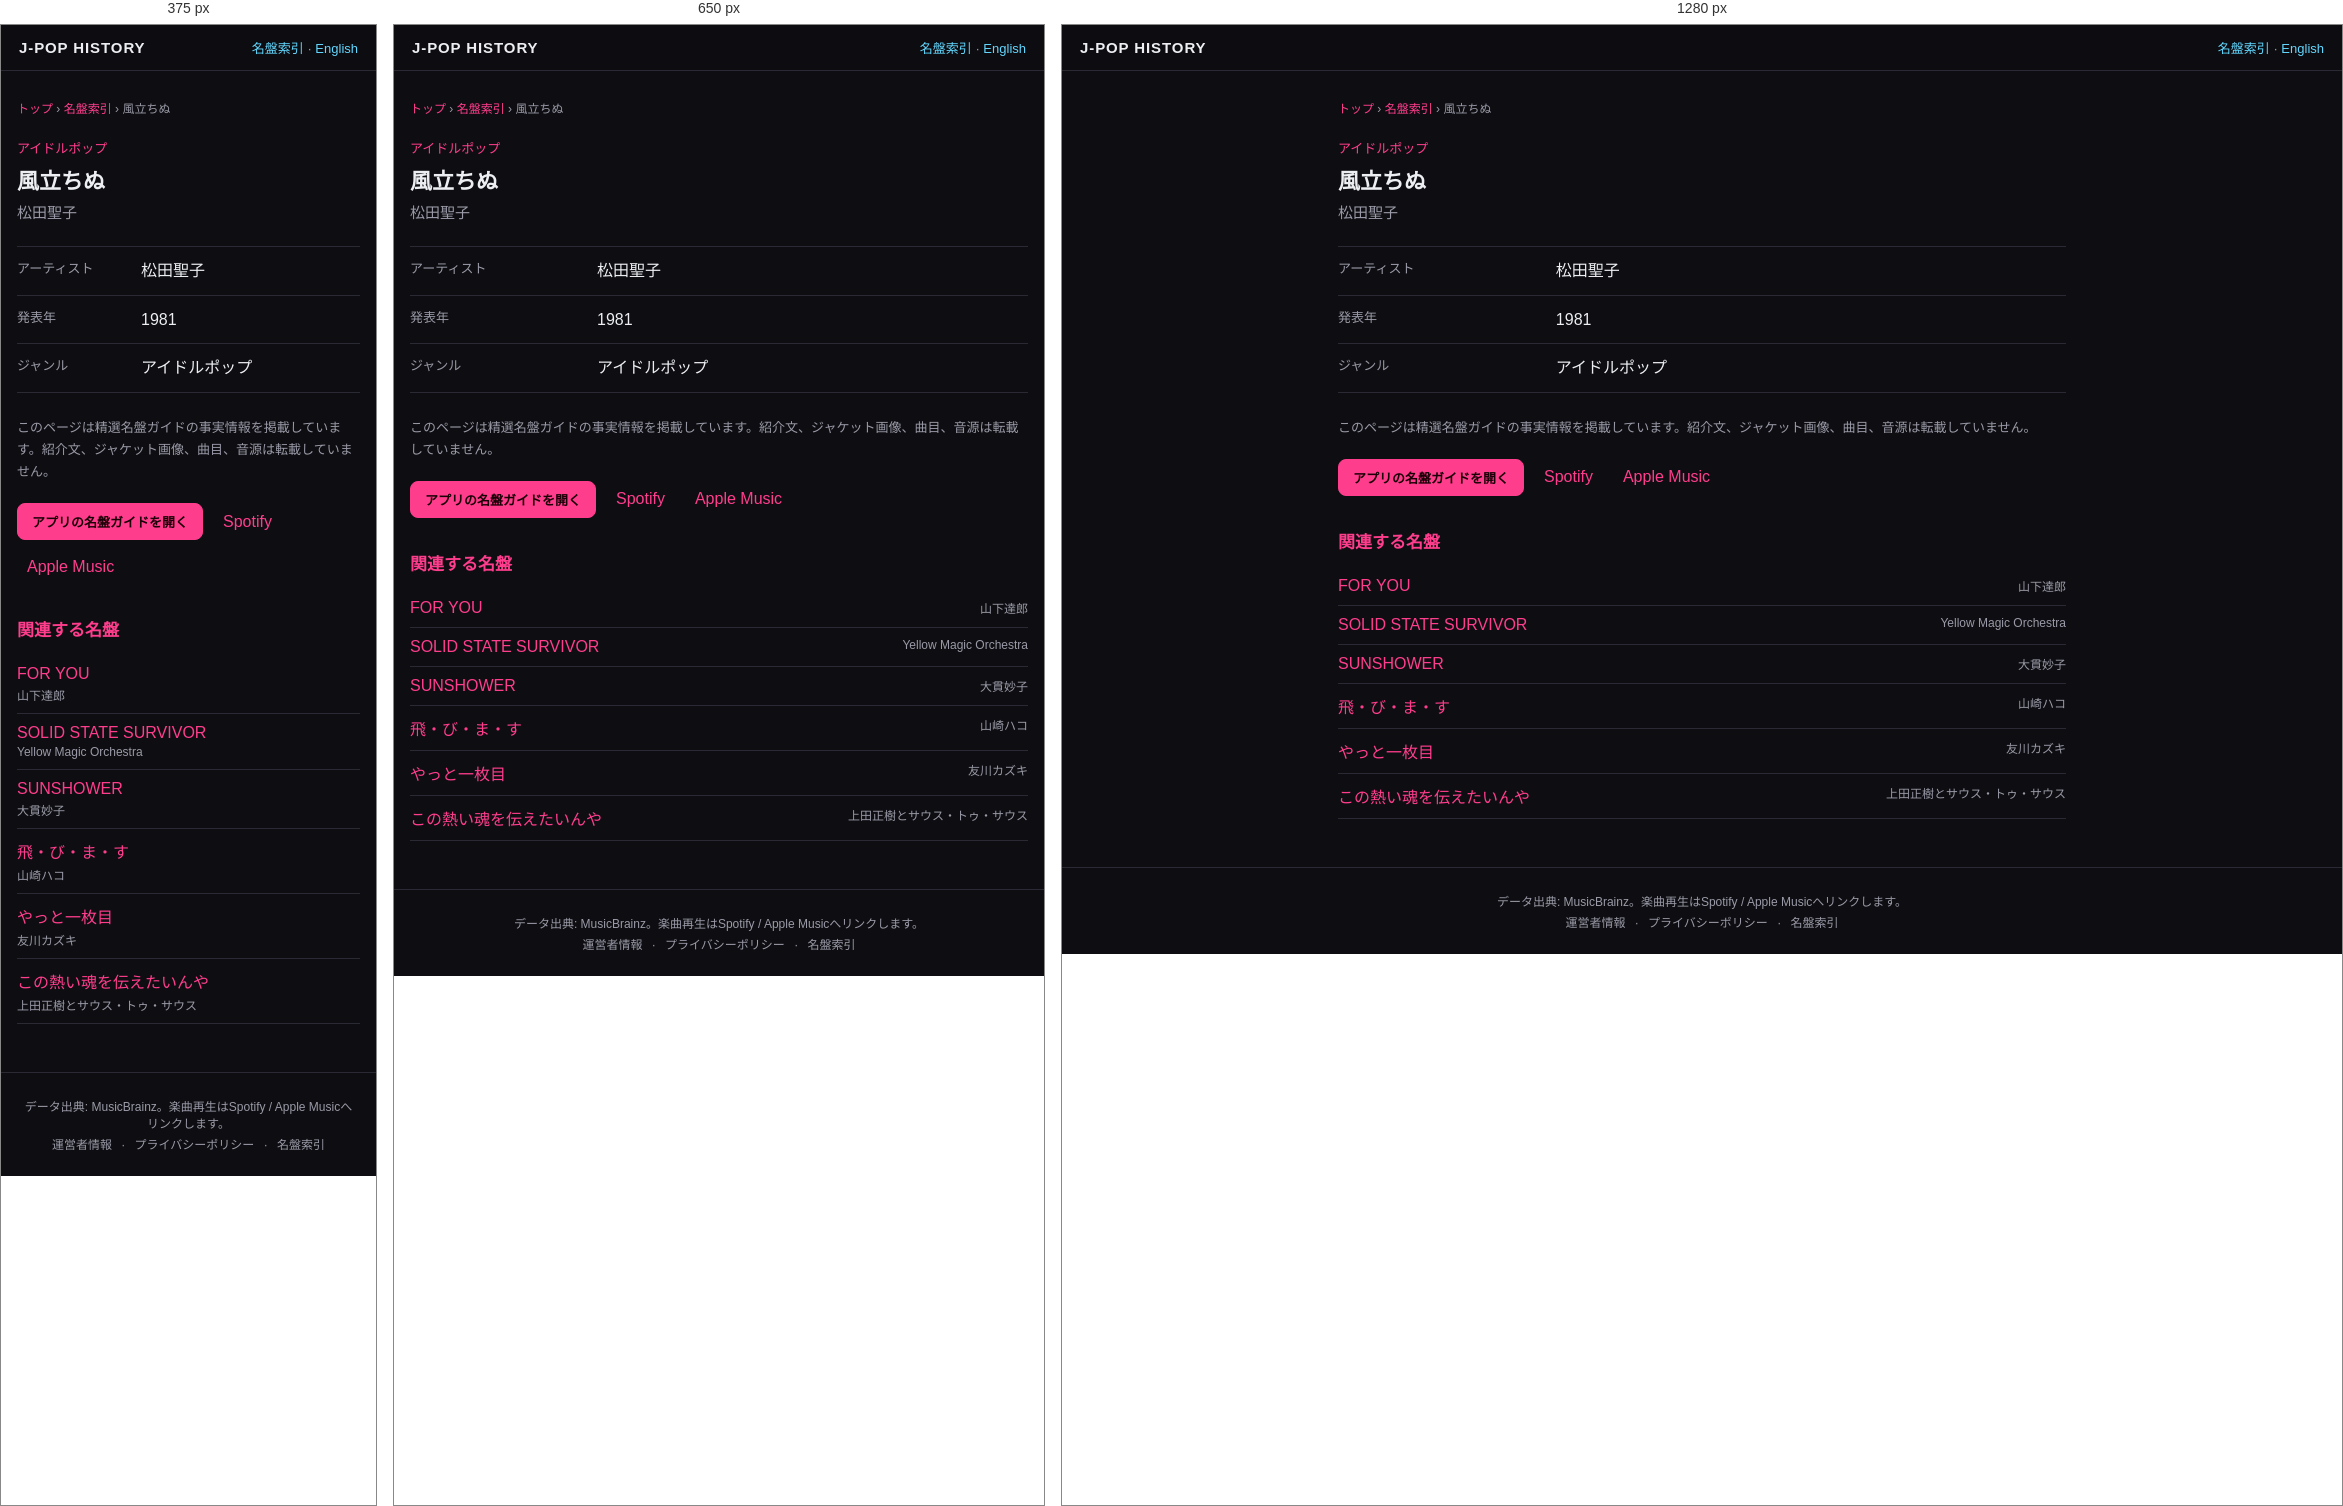
Rendered at 375 px, 650 px and 1280 px, left to right.

<!-- file: index.html -->
<!DOCTYPE html>
<html lang="ja">
<head>
<meta charset="UTF-8">
<meta name="viewport" content="width=device-width, initial-scale=1">
<title>風立ちぬ — 松田聖子 (1981) | J-POP History</title>
<meta name="description" content="松田聖子『風立ちぬ』（1981年）のジャンルをJ-POP History名盤ガイドの事実情報で確認できます。">
<meta name="theme-color" content="#111318">
<link rel="canonical" href="https://kimuhixy.com/j-pop-history/items/seiko-matsuda-kaze-tachinu-the-wind-has-risen-1981/">
<link rel="alternate" hreflang="ja" href="https://kimuhixy.com/j-pop-history/items/seiko-matsuda-kaze-tachinu-the-wind-has-risen-1981/">
<link rel="alternate" hreflang="en" href="https://kimuhixy.com/j-pop-history/en/items/seiko-matsuda-kaze-tachinu-the-wind-has-risen-1981/">
<link rel="alternate" hreflang="x-default" href="https://kimuhixy.com/j-pop-history/items/seiko-matsuda-kaze-tachinu-the-wind-has-risen-1981/">
<meta property="og:type" content="music.album">
<meta property="og:site_name" content="J-POP History">
<meta property="og:title" content="風立ちぬ">
<meta property="og:description" content="松田聖子『風立ちぬ』（1981年）のジャンルをJ-POP History名盤ガイドの事実情報で確認できます。">
<meta property="og:url" content="https://kimuhixy.com/j-pop-history/items/seiko-matsuda-kaze-tachinu-the-wind-has-risen-1981/">
<meta property="og:image" content="https://kimuhixy.com/j-pop-history/icons/icon-512.png">
<meta name="twitter:card" content="summary_large_image">
<meta name="twitter:title" content="風立ちぬ">
<meta name="twitter:description" content="松田聖子『風立ちぬ』（1981年）のジャンルをJ-POP History名盤ガイドの事実情報で確認できます。">
<meta name="twitter:image" content="https://kimuhixy.com/j-pop-history/icons/icon-512.png">
<link rel="apple-touch-icon" href="../../icons/icon-192.png">
<link rel="stylesheet" href="../../css/style.css">
<script type="application/ld+json">{"@context":"https://schema.org","@graph":[{"@type":"WebSite","@id":"https://kimuhixy.com/j-pop-history/#website","url":"https://kimuhixy.com/j-pop-history/","name":"J-POP History","inLanguage":["ja","en"]},{"@type":"WebPage","@id":"https://kimuhixy.com/j-pop-history/items/seiko-matsuda-kaze-tachinu-the-wind-has-risen-1981/#webpage","url":"https://kimuhixy.com/j-pop-history/items/seiko-matsuda-kaze-tachinu-the-wind-has-risen-1981/","name":"風立ちぬ","inLanguage":"ja","isPartOf":{"@id":"https://kimuhixy.com/j-pop-history/#website"},"mainEntity":{"@id":"https://kimuhixy.com/j-pop-history/items/seiko-matsuda-kaze-tachinu-the-wind-has-risen-1981/#album"}},{"@type":"MusicAlbum","@id":"https://kimuhixy.com/j-pop-history/items/seiko-matsuda-kaze-tachinu-the-wind-has-risen-1981/#album","name":"風立ちぬ","byArtist":{"@type":"Person","name":"松田聖子"},"datePublished":"1981","genre":"アイドルポップ"},{"@type":"BreadcrumbList","itemListElement":[{"@type":"ListItem","position":1,"name":"トップ","item":"https://kimuhixy.com/j-pop-history/"},{"@type":"ListItem","position":2,"name":"名盤索引","item":"https://kimuhixy.com/j-pop-history/items/"},{"@type":"ListItem","position":3,"name":"風立ちぬ","item":"https://kimuhixy.com/j-pop-history/items/seiko-matsuda-kaze-tachinu-the-wind-has-risen-1981/"}]}]}</script>
</head>
<body class="pseo-body">
<header class="pseo-header"><a class="brand" href="../../">J-POP HISTORY</a><nav><a href="../">名盤索引</a> · <a href="https://kimuhixy.com/j-pop-history/en/items/seiko-matsuda-kaze-tachinu-the-wind-has-risen-1981/">English</a></nav></header>
<main class="pseo-main">
  <nav class="pseo-breadcrumb" aria-label="パンくずリスト"><a href="../../">トップ</a> › <a href="../">名盤索引</a> › <span>風立ちぬ</span></nav>
  <article>
    <p class="pseo-kicker">アイドルポップ</p>
    <h1 class="page-title">風立ちぬ</h1>
    <p class="pseo-artist">松田聖子</p>
    <dl class="pseo-facts"><div><dt>アーティスト</dt><dd>松田聖子</dd></div><div><dt>発表年</dt><dd>1981</dd></div><div><dt>ジャンル</dt><dd>アイドルポップ</dd></div></dl>
    <p class="pseo-source-note">このページは精選名盤ガイドの事実情報を掲載しています。紹介文、ジャケット画像、曲目、音源は転載していません。</p>
    <div class="pseo-actions"><a class="btn primary" href="../../#/guide">アプリの名盤ガイドを開く</a><a href="https://open.spotify.com/search/%E6%9D%BE%E7%94%B0%E8%81%96%E5%AD%90%20%E9%A2%A8%E7%AB%8B%E3%81%A1%E3%81%AC" target="_blank" rel="noopener noreferrer">Spotify</a><a href="https://music.apple.com/jp/search?term=%E6%9D%BE%E7%94%B0%E8%81%96%E5%AD%90%20%E9%A2%A8%E7%AB%8B%E3%81%A1%E3%81%AC" target="_blank" rel="noopener noreferrer">Apple Music</a></div>
  </article>
  <aside class="pseo-related"><h2>関連する名盤</h2><ul><li><a href="../tatsuro-yamashita-for-you-1982/">FOR YOU</a><span>山下達郎</span></li><li><a href="../yellow-magic-orchestra-solid-state-survivor-1979/">SOLID STATE SURVIVOR</a><span>Yellow Magic Orchestra</span></li><li><a href="../taeko-onuki-sunshower-1977/">SUNSHOWER</a><span>大貫妙子</span></li><li><a href="../hako-yamasaki-tobimasu-i-ll-fly-1975/">飛・び・ま・す</a><span>山崎ハコ</span></li><li><a href="../kazuki-tomokawa-yatto-ichimaime-finally-my-first-record-1975/">やっと一枚目</a><span>友川カズキ</span></li><li><a href="../masaki-ueda-and-south-to-south-kono-atsui-tamashii-wo-tsutaetainya-i-want-to-convey-this-burning-soul-1975/">この熱い魂を伝えたいんや</a><span>上田正樹とサウス・トゥ・サウス</span></li></ul></aside>
</main>
<footer class="app-footer"><p>データ出典: MusicBrainz。楽曲再生はSpotify / Apple Musicへリンクします。</p><p class="footer-links"><a href="../../about.html">運営者情報</a> · <a href="../../privacy.html">プライバシーポリシー</a> · <a href="../">名盤索引</a></p></footer>
<script type="module">import { initAds } from "../../js/ads.js"; initAds();</script>
</body>
</html>


/* @media block from style.css */
@media (max-width: 760px) {
  .nav-toggle { display: flex; }
  .main-nav {
    position: fixed;
    top: calc(57px + env(safe-area-inset-top));
    left: 0;
    right: 0;
    background: var(--bg-elevated);
    border-bottom: 1px solid var(--border);
    flex-direction: column;
    padding: 8px;
    padding-bottom: calc(8px + env(safe-area-inset-bottom));
    display: none;
    max-height: calc(100vh - 57px - env(safe-area-inset-top));
    overflow-y: auto;
  }
  .main-nav.open { display: flex; }
  .main-nav a { padding: 12px; font-size: 15px; }
}

/* @media block from style.css */
@media (max-width: 540px) { .pseo-related li, .pseo-index-group li { display: block; } .pseo-related li span, .pseo-index-group li span { display: block; margin-top: 3px; text-align: left; } }